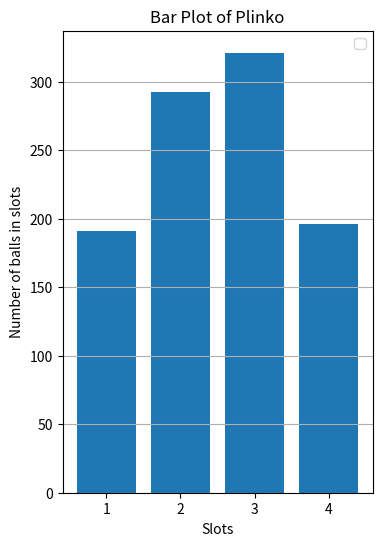

Write the Python code that produced this figure.
import random
from collections import Counter as Counter
import matplotlib.pyplot as plt
import math

multipliers = [0, 2, 0.5, 0, 0.5, 2, 0]

def Play(games=1, bet=500, lines=8, mult=multipliers, slots=0):
    
    slots_without_walls = lines + 1
    if (slots==0):
        slots = slots_without_walls
    results = []
    reward = []
    for game in range(games):
        r = 0
        for line in range(lines):
            if (random.randint(0, 1) == 1):
                r += 1

        # If the result wouldn't be symmetric, we adjust it to be symmetric
        if (slots != slots_without_walls):
            slot_difference = slots_without_walls - slots
            if r == 0:
                r = math.ceil(float(slot_difference) / 2.0)
            elif r == lines:
                r = lines - math.ceil(float(slot_difference) / 2.0)

        results.append(r)
        reward.append(bet*mult[r])
    cost = games*bet
    results_sorted = dict(sorted(Counter(results).items()))
    print(f"The balls fell into these holes: {results_sorted}.")
    print(f"Your costs: {cost}.")
    print(f"You got back: {sum(reward)}.")
    print(f"Overall: {-cost + sum(reward)}")
    return(results_sorted)

def plot(results):
    
    x = list(results.keys())
    y = list(results.values())

    fig_width = len(x) * 1.0
    fig_height = 6

    plt.figure(figsize=(fig_width, fig_height))
    plt.bar(x, y)
    
    plt.xlabel('Slots')
    plt.ylabel('Number of balls in slots')
    plt.title('Bar Plot of Plinko')

    plt.legend()
    plt.grid(True, axis='y')
    plt.show()

results_sorted = Play(games=1000, bet=500, lines=5, slots=5)
plot(results_sorted)